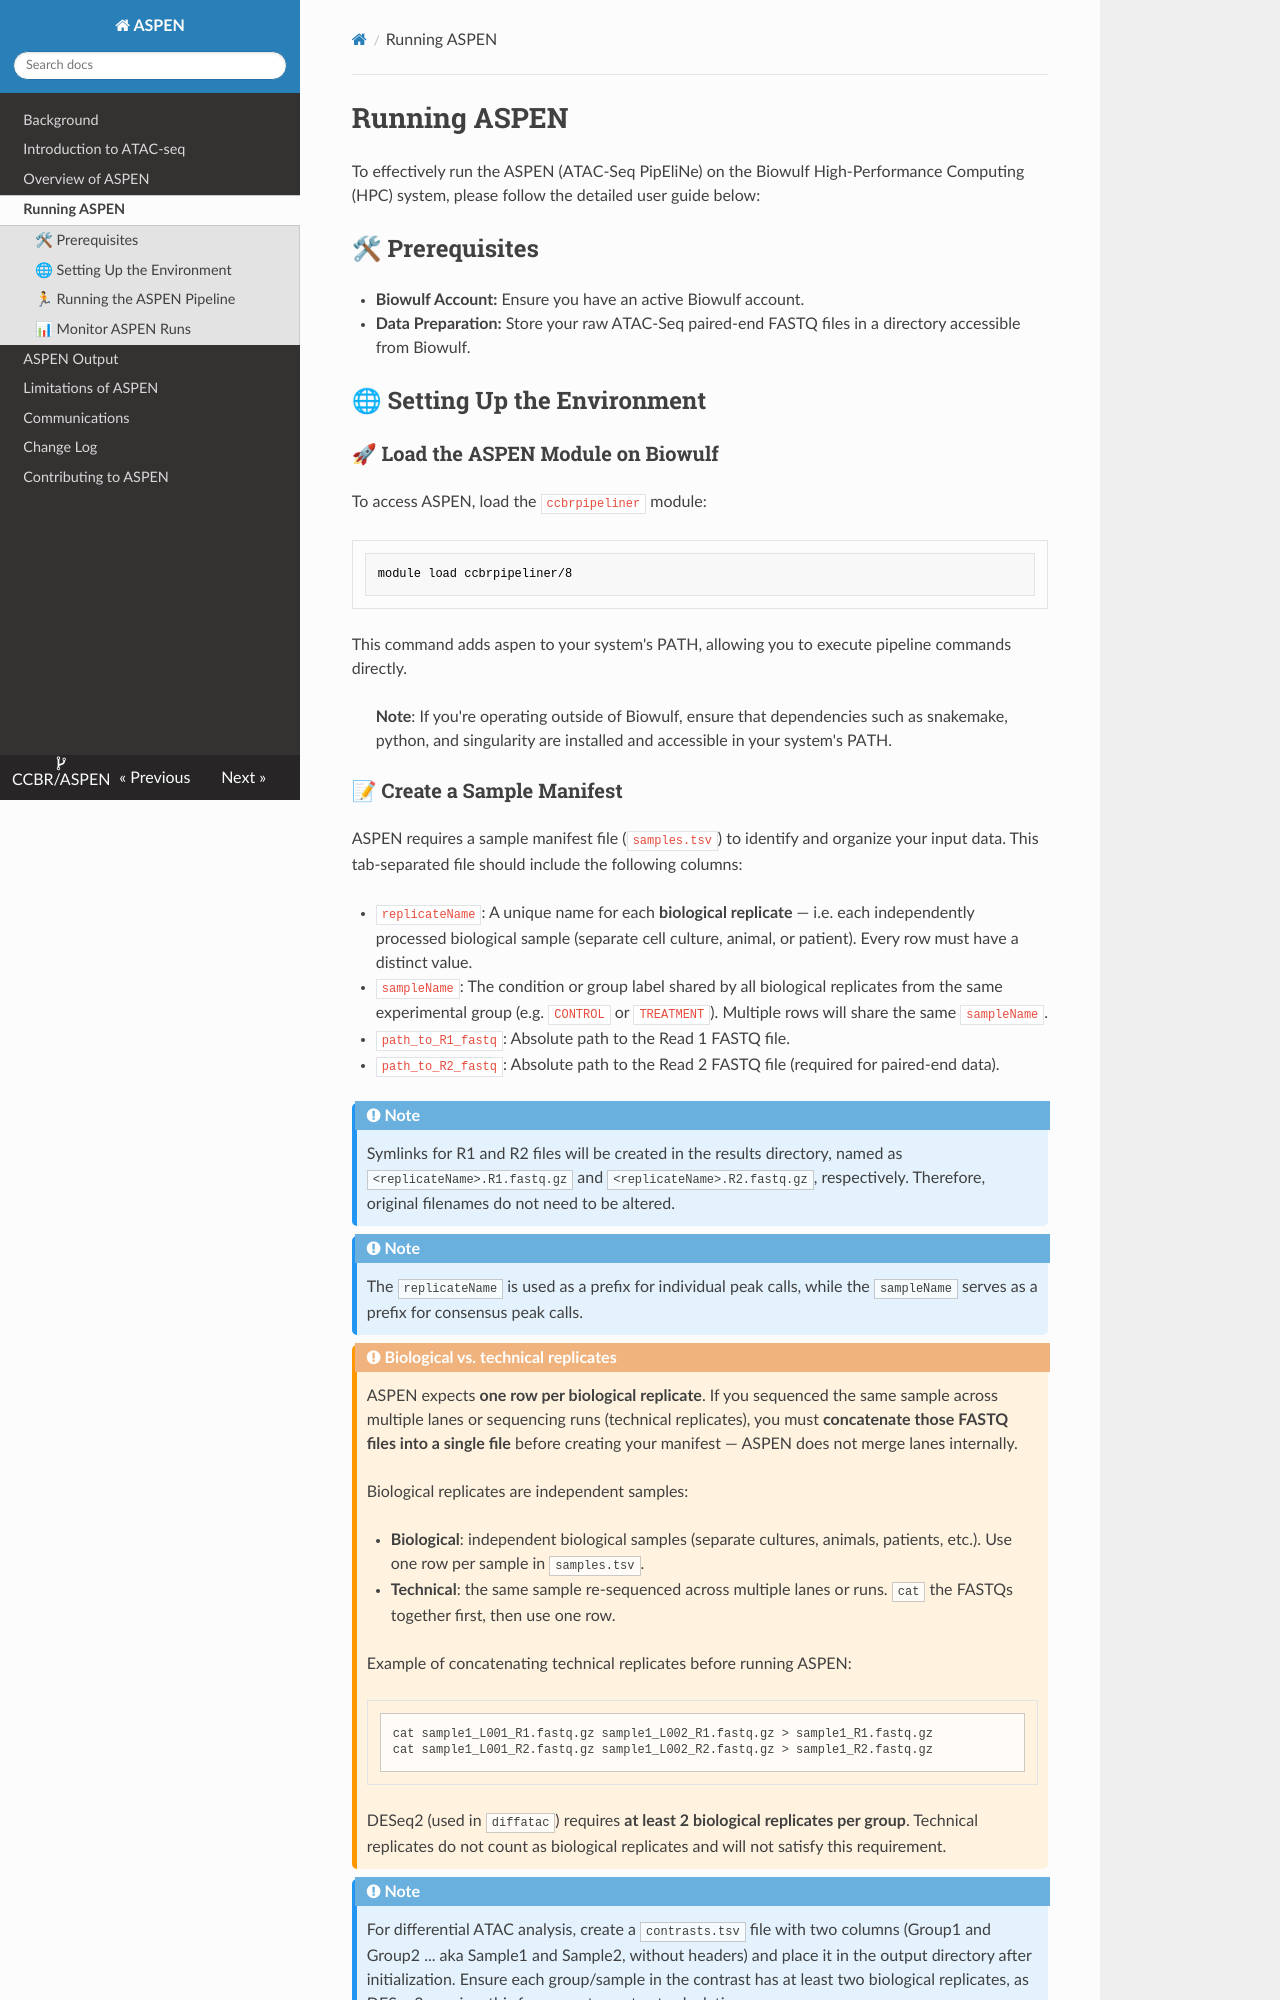

repository: NCIPangea/ASPEN · page: dev/deployment/index.html · generator: mkdocs

# Running ASPEN

To effectively run the ASPEN (ATAC-Seq PipEliNe) on the Biowulf High-Performance Computing (HPC) system, please follow the detailed user guide below:

## 🛠 Prerequisites

- **Biowulf Account:** Ensure you have an active Biowulf account.
- **Data Preparation:** Store your raw ATAC-Seq paired-end FASTQ files in a directory accessible from Biowulf.

## 🌐 Setting Up the Environment

### 🚀 Load the ASPEN Module on Biowulf

To access ASPEN, load the `ccbrpipeliner` module:

```bash
module load ccbrpipeliner/8
```

This command adds aspen to your system's PATH, allowing you to execute pipeline commands directly.

> **Note**: If you're operating outside of Biowulf, ensure that dependencies such as snakemake, python, and singularity are installed and accessible in your system's PATH.
